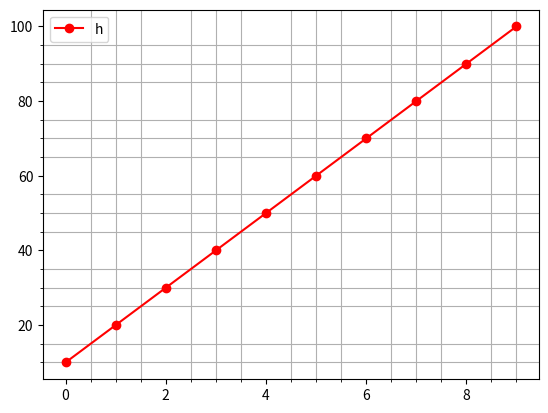

This figure's Python source:
import random

import matplotlib.pyplot as plt
import numpy as np


def draw_test(x, y):
    plt.plot(x,y,'ro-')
    f = plt.gca()
    f.minorticks_on()
    f.legend('haha')
    f.grid(True, which='minor',axis='both')
    plt.show()
a = np.arange(10)
b = list(np.linspace(10,100,10))
bb = np.array(b)
draw_test(a, bb)
